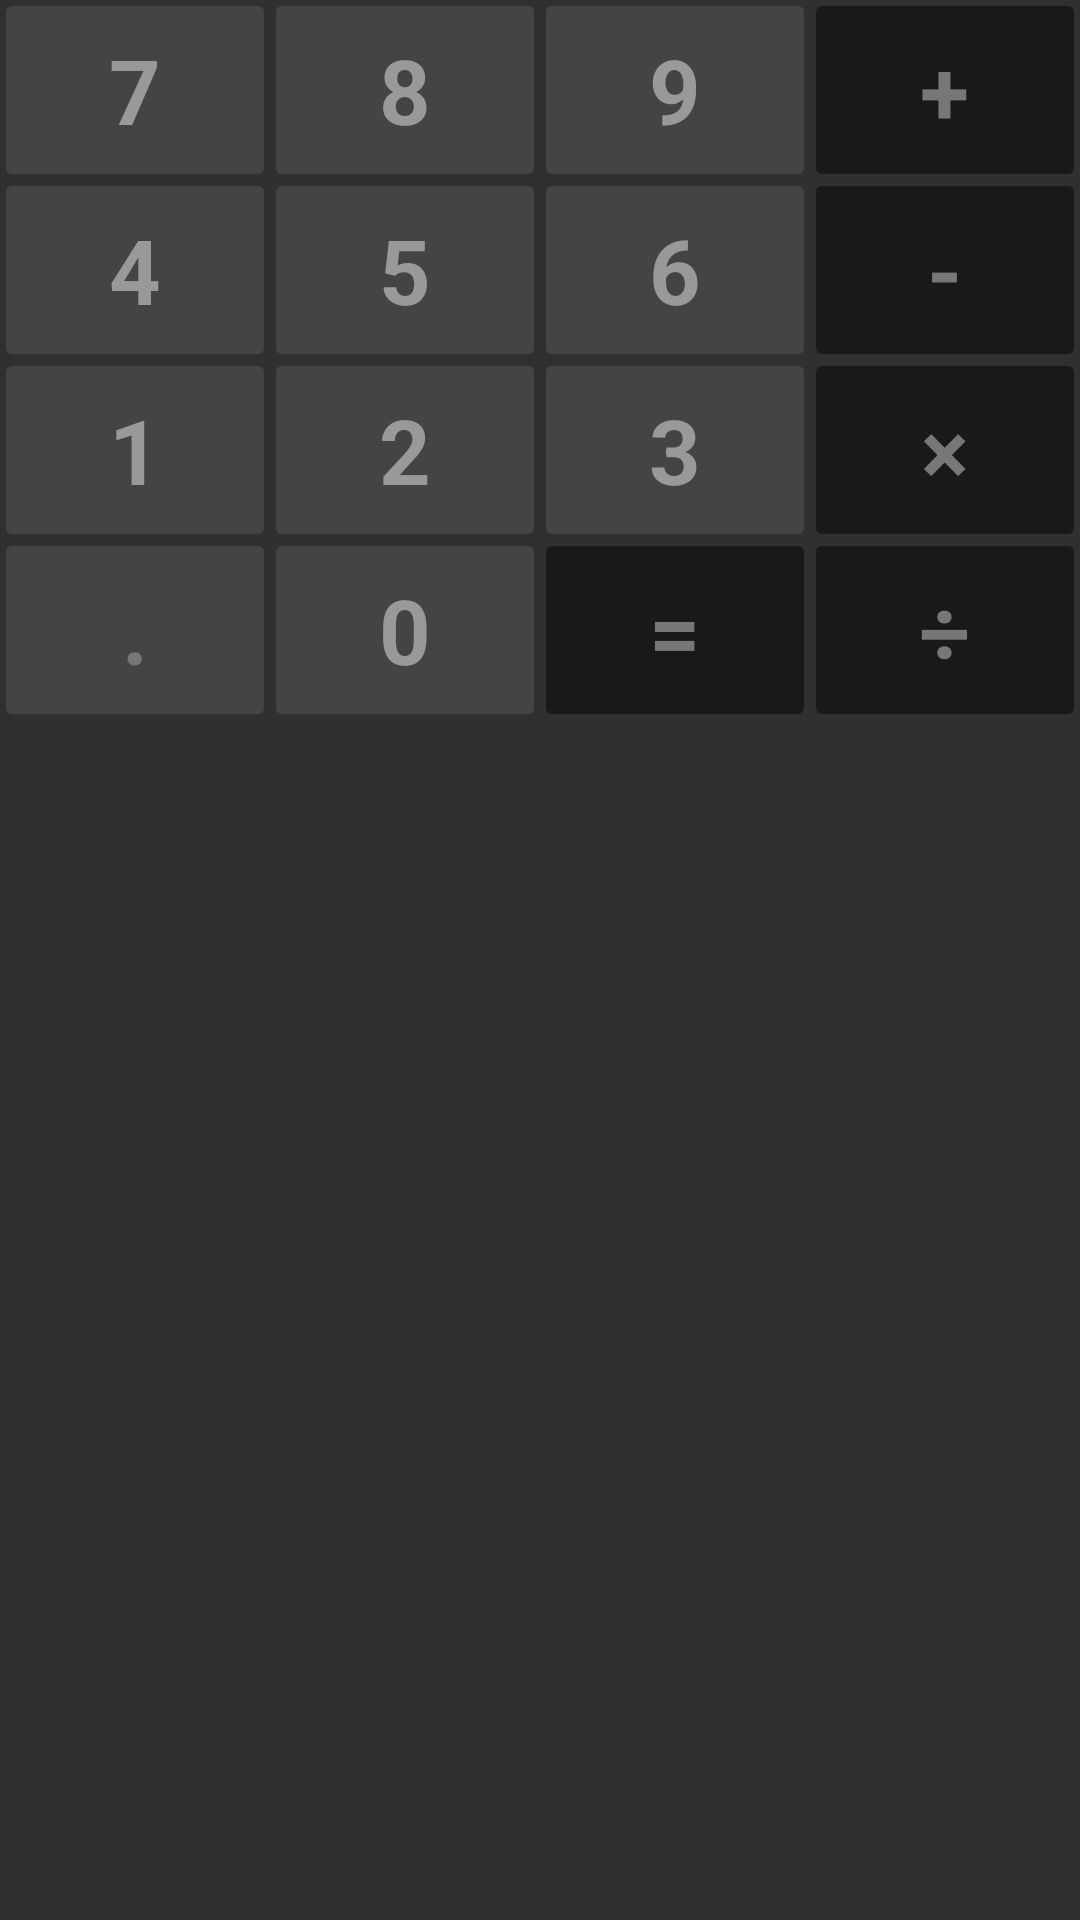

Write the Android layout XML for this screen, with the resource values it uses.
<!-- AndroidManifest.xml: application theme AppTheme -->
<!-- res/layout/keyboard_standard_number_vertical_calculator.xml -->
<?xml version="1.0" encoding="utf-8"?>
<LinearLayout xmlns:android="http://schemas.android.com/apk/res/android"
    android:layout_width="match_parent"
    android:layout_height="wrap_content"
    android:layout_gravity="center_horizontal|bottom"
    android:foregroundGravity="bottom"
    android:orientation="vertical">

    <LinearLayout
        style="@style/KeyboardLineStyle">

        <FrameLayout
            android:id="@+id/btnNumber7"
            style="@style/IntegratorFrameButtonStyle">

            <TextView
                style="@style/IntegratorButtonTextStyle"
                android:text="7" />
        </FrameLayout>

        <FrameLayout
            android:id="@+id/btnNumber8"
            style="@style/IntegratorFrameButtonStyle">

            <TextView
                style="@style/IntegratorButtonTextStyle"
                android:text="8" />
        </FrameLayout>

        <FrameLayout
            android:id="@+id/btnNumber9"
            style="@style/IntegratorFrameButtonStyle">

            <TextView
                style="@style/IntegratorButtonTextStyle"
                android:text="9" />
        </FrameLayout>

        <FrameLayout
            android:id="@+id/btnPlus"
            style="@style/IntegratorFrameButtonStyle2">

            <TextView
                style="@style/IntegratorButtonTextStyle2"
                android:text="+" />
        </FrameLayout>
    </LinearLayout>

    <LinearLayout
        style="@style/KeyboardLineStyle">

        <FrameLayout
            android:id="@+id/btnNumber4"

            style="@style/IntegratorFrameButtonStyle">

            <TextView
                style="@style/IntegratorButtonTextStyle"
                android:text="4" />
        </FrameLayout>

        <FrameLayout
            android:id="@+id/btnNumber5"

            style="@style/IntegratorFrameButtonStyle">

            <TextView
                style="@style/IntegratorButtonTextStyle"
                android:text="5" />
        </FrameLayout>

        <FrameLayout
            android:id="@+id/btnNumber6"
            style="@style/IntegratorFrameButtonStyle">

            <TextView
                style="@style/IntegratorButtonTextStyle"
                android:text="6" />
        </FrameLayout>

        <FrameLayout
            android:id="@+id/btnMinus"
            style="@style/IntegratorFrameButtonStyle2">

            <TextView
                style="@style/IntegratorButtonTextStyle2"
                android:text="-" />
        </FrameLayout>
    </LinearLayout>

    <LinearLayout
        style="@style/KeyboardLineStyle">

        <FrameLayout
            android:id="@+id/btnNumber1"
            style="@style/IntegratorFrameButtonStyle">

            <TextView
                style="@style/IntegratorButtonTextStyle"
                android:text="1" />
        </FrameLayout>

        <FrameLayout
            android:id="@+id/btnNumber2"
            style="@style/IntegratorFrameButtonStyle">

            <TextView
                style="@style/IntegratorButtonTextStyle"
                android:text="2" />
        </FrameLayout>

        <FrameLayout
            android:id="@+id/btnNumber3"
            style="@style/IntegratorFrameButtonStyle">

            <TextView
                style="@style/IntegratorButtonTextStyle"
                android:text="3" />
        </FrameLayout>

        <FrameLayout
            android:id="@+id/btnMultiply"
            style="@style/IntegratorFrameButtonStyle2">

            <TextView
                style="@style/IntegratorButtonTextStyle2"
                android:text="×" />
        </FrameLayout>
    </LinearLayout>

    <LinearLayout
        style="@style/KeyboardLineStyle">

        <FrameLayout
            android:id="@+id/btnDot"
            style="@style/IntegratorFrameButtonStyle">

            <TextView
                style="@style/IntegratorButtonTextStyle2"
                android:text="." />
        </FrameLayout>

        <FrameLayout
            android:id="@+id/btnNumber0"
            style="@style/IntegratorFrameButtonStyle">

            <TextView
                style="@style/IntegratorButtonTextStyle"
                android:text="0" />
        </FrameLayout>

        <FrameLayout
            android:id="@+id/btnEquals"
            style="@style/IntegratorFrameButtonStyle2">

            <TextView
                style="@style/IntegratorButtonTextStyle2"
                android:text="=" />
        </FrameLayout>

        <FrameLayout
            android:id="@+id/btnDivide"
            style="@style/IntegratorFrameButtonStyle2">

            <TextView
                style="@style/IntegratorButtonTextStyle2"
                android:text="÷" />
        </FrameLayout>
    </LinearLayout>

</LinearLayout>
<!-- resources referenced by this layout -->
<resources>
  <style name="IntegratorButtonTextStyle" parent="Theme.AppCompat.DayNight.NoActionBar">
          <item name="android:textSize">30sp</item>
          <item name="android:textColor">@color/grey2</item>
          <item name="android:layout_gravity">center</item>
          <item name="android:layout_width">wrap_content</item>
          <item name="android:layout_height">wrap_content</item>
          <item name="android:textStyle">bold</item>
      </style>
  <style name="IntegratorButtonTextStyle2" parent="IntegratorButtonTextStyle">
          <item name="android:textColor">@color/lightGrey</item>
      </style>
  <style name="IntegratorFrameButtonStyle" parent="Theme.AppCompat.DayNight.NoActionBar">
          <item name="android:layout_weight">1</item>
          <item name="android:layout_width">0dp</item>
          <item name="android:layout_height">match_parent</item>
          <item name="android:background">@drawable/button_standard_press</item>
          <item name="android:layout_margin">2dp</item>
      </style>
  <style name="IntegratorFrameButtonStyle2" parent="IntegratorFrameButtonStyle">
          <item name="android:background">@drawable/button_standard_darkgrey_press</item>
      </style>
  <style name="KeyboardLineStyle" parent="Theme.AppCompat.DayNight.NoActionBar">
          <item name="android:orientation">horizontal</item>
          <item name="android:layout_width">match_parent</item>
          <item name="android:layout_height">60dp</item>
      </style>
  <style name="AppTheme" parent="Theme.AppCompat.NoActionBar">
          
          <item name="colorPrimary">@color/colorPrimary</item>
          <item name="colorPrimaryDark">@color/colorPrimaryDark</item>
          <item name="colorAccent">@color/colorAccent</item>
      </style>
  <color name="grey2">#999999</color>
  <color name="lightGrey">#777777</color>
  <!-- drawable button_standard_press (drawable) -->
  <?xml version="1.0" encoding="utf-8"?>
  <selector xmlns:android="http://schemas.android.com/apk/res/android">
      <item android:state_pressed="false">
          <shape>
              <corners android:radius="2dip" />
              <gradient
                  android:angle="270"
                  android:endColor="@color/grey"
                  android:startColor="@color/grey" />
          </shape>
      </item> 
      <item android:state_pressed="true" >
          <shape>
              <corners android:radius="2dip" />
              <gradient
                  android:angle="270"
                  android:endColor="@color/lightOrange2"
                  android:startColor="@color/lightOrange2" />
          </shape>
      </item>
  </selector>
  <!-- drawable button_standard_darkgrey_press (drawable) -->
  <?xml version="1.0" encoding="utf-8"?>
  <selector xmlns:android="http://schemas.android.com/apk/res/android">
      <item android:state_pressed="false">
          <shape>
              <corners android:radius="2dip" />
              <gradient
                  android:angle="270"
                  android:endColor="@color/darkGrey"
                  android:startColor="@color/darkGrey" />
          </shape>
      </item> 
      <item android:state_pressed="true" >
          <shape>
              <corners android:radius="2dip" />
              <gradient
                  android:angle="270"
                  android:endColor="@color/lightOrange1"
                  android:startColor="@color/lightOrange1" />
          </shape>
      </item>
  </selector>
  <color name="colorPrimary">#3F51B5</color>
  <color name="colorPrimaryDark">#303F9F</color>
  <color name="colorAccent">#FF4081</color>
  <color name="grey">#444444</color>
  <color name="lightOrange2">#ffe677</color>
  <color name="darkGrey">#191919</color>
  <color name="lightOrange1">#fee269</color>
</resources>
